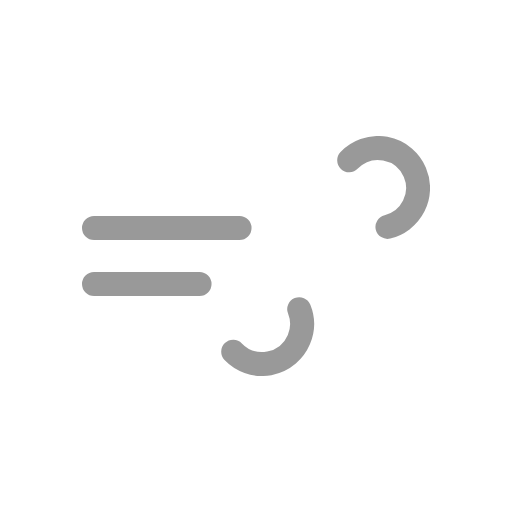
t = 0.00 s
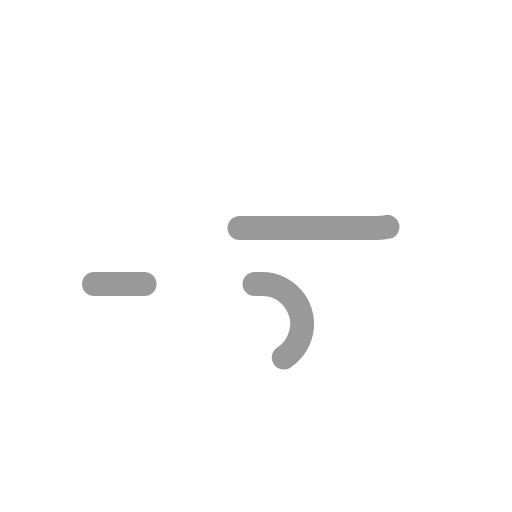
t = 1.50 s
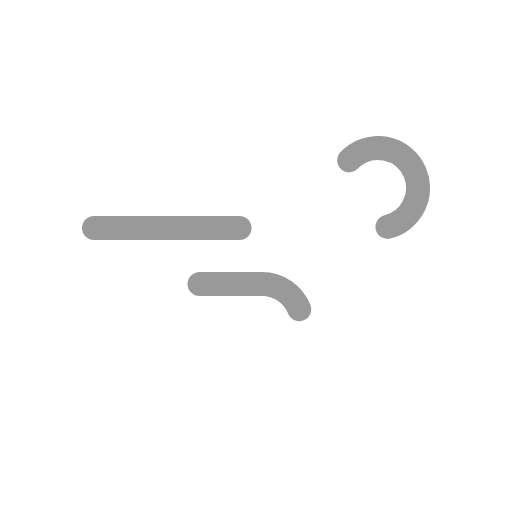
t = 3.00 s
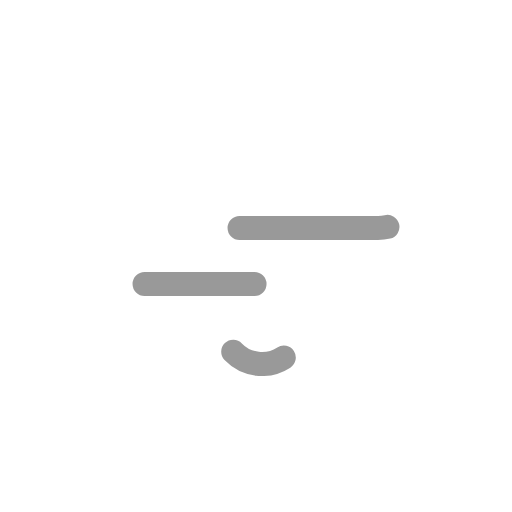
t = 4.50 s

The animated SVG that drew these frames (rendered in a browser with its animation timeline set to each time). Animation: 2 SMIL elements (animate=2); one cycle of 6.00 s, repeats indefinitely.

<svg xmlns="http://www.w3.org/2000/svg" xmlns:xlink="http://www.w3.org/1999/xlink" viewBox="0 0 512 512"><defs><linearGradient id="a" x1="138.5" x2="224.2" y1="5.1" y2="153.5" gradientUnits="userSpaceOnUse"><stop offset="0" stop-color="#999999"/><stop offset=".5" stop-color="#999999"/><stop offset="1" stop-color="#999999"/></linearGradient><linearGradient xlink:href="#a" id="b" x1="77.7" x2="169" y1="96.2" y2="254.4"/><symbol id="c" viewBox="0 0 348 240"><path fill="none" stroke="url(#a)" stroke-dasharray="148" stroke-linecap="round" stroke-miterlimit="10" stroke-width="24" d="M267.2 24.3A40 40 0 11296 92H12"><animate attributeName="stroke-dashoffset" dur="6s" repeatCount="indefinite" values="0; 2960"/></path><path fill="none" stroke="url(#b)" stroke-dasharray="110" stroke-linecap="round" stroke-miterlimit="10" stroke-width="24" d="M151.2 215.7A40 40 0 10180 148H12"><animate attributeName="stroke-dashoffset" dur="6s" repeatCount="indefinite" values="0; 1540"/></path></symbol></defs><use xlink:href="#c" width="348" height="240" transform="translate(82 136)"/></svg>